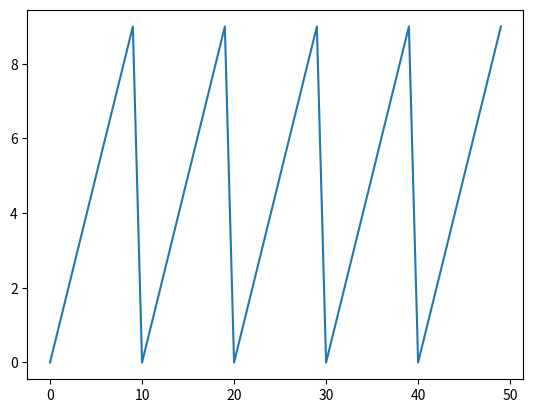

Here is the Python script that generated this plot:
print([i for i in range(0, 101)])

# dict contains key and value alternating in the list
def create_dict_from_list(list):
    return dict(zip(list[::2], list[1::2]))

print(create_dict_from_list(['1',2,'3',4]))

print(type([*[1,2,3,4,5]]))

zipper_list = [(1, 'a'), (2, 'b'), (3, 'c')]
print(len([*zipper_list]))

list_a, list_b = zip(*zipper_list)
print( list_a )# (1, 2, 3)
print( list_b )# ('a', 'b', 'c')

import string
print([(a+b, b+a) for a in string.ascii_lowercase for b in string.ascii_uppercase])

import matplotlib.pyplot as plt
import numpy as np

fig = plt.figure()
fig.show()


import numpy as np
import matplotlib.pyplot as plt

plt.ioff()

list = [i%10 for i in range(50)]
plt.plot(list)
plt.axis('tight')
plt.show()


d = {'A': [1,2,3]}
while len(d.keys()) > 0:
    del d['A']
print(d)